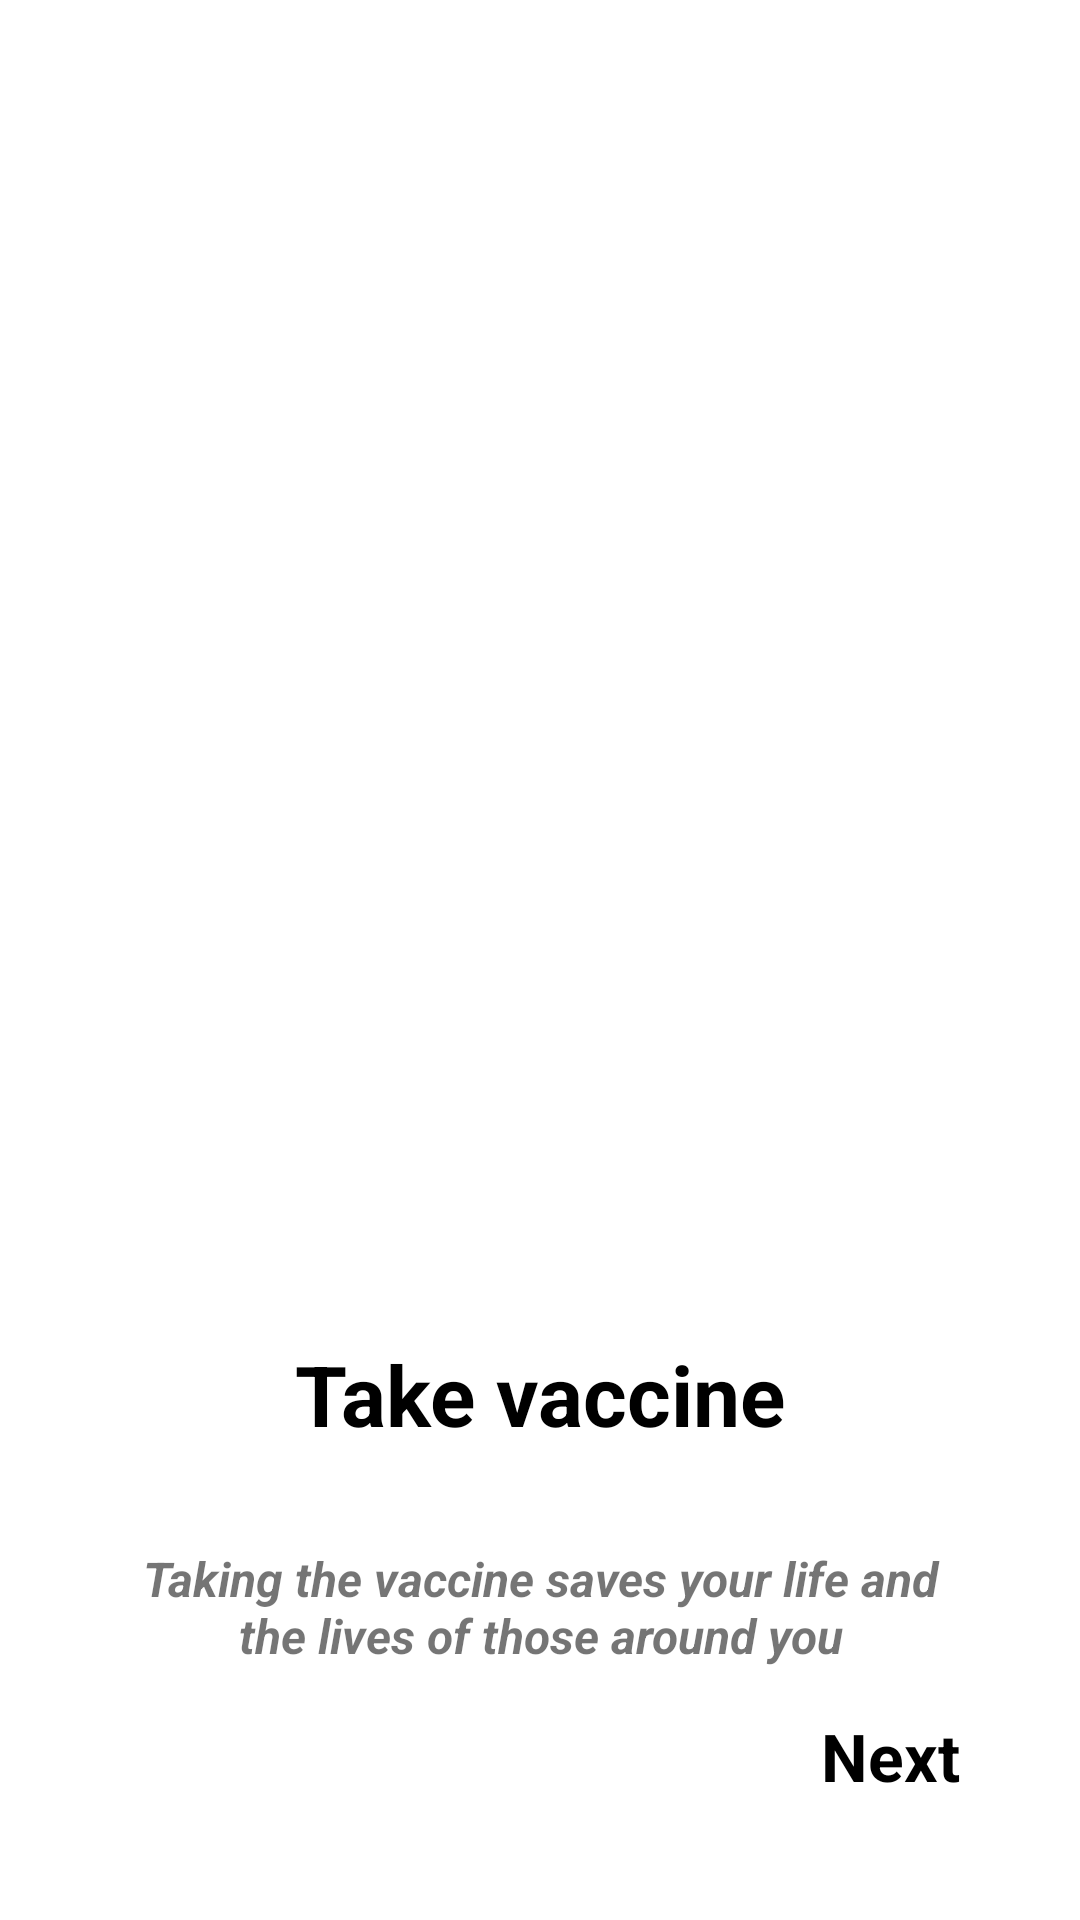

The Android layout XML behind this screen, and the referenced resources:
<!-- AndroidManifest.xml: application theme Theme.KOVID19 -->
<!-- res/layout/fragment_forth.xml -->
<?xml version="1.0" encoding="utf-8"?>
<androidx.constraintlayout.widget.ConstraintLayout xmlns:android="http://schemas.android.com/apk/res/android"
    xmlns:tools="http://schemas.android.com/tools"
    android:layout_width="match_parent"
    android:layout_height="match_parent"
    xmlns:app="http://schemas.android.com/apk/res-auto"
    tools:context=".OnBoarding.Screen.ForthFragment">

    <ImageView
        android:id="@+id/imageView"
        android:layout_width="300dp"
        android:layout_height="300dp"
        android:layout_marginTop="96dp"
        android:src="@drawable/forth"
        app:layout_constraintEnd_toEndOf="parent"
        app:layout_constraintStart_toStartOf="parent"
        app:layout_constraintTop_toTopOf="parent" />

    <TextView
        android:id="@+id/title"
        android:layout_width="wrap_content"
        android:layout_height="wrap_content"
        android:layout_marginTop="50dp"
        android:text="Take vaccine"
        android:textColor="@color/black"
        android:textSize="28sp"
        android:textStyle="bold"
        app:layout_constraintEnd_toEndOf="parent"
        app:layout_constraintStart_toStartOf="parent"
        app:layout_constraintTop_toBottomOf="@+id/imageView" />

    <TextView
        android:id="@+id/description"
        android:layout_width="0dp"
        android:layout_height="wrap_content"
        android:layout_marginStart="40dp"
        android:layout_marginTop="32dp"
        android:layout_marginEnd="40dp"
        android:gravity="center"
        android:text="Taking the vaccine saves your life and the lives of those around you"
        android:textStyle="bold|italic"
        android:textSize="16sp"
        app:layout_constraintEnd_toEndOf="parent"
        app:layout_constraintHorizontal_bias="1.0"
        app:layout_constraintStart_toStartOf="parent"
        app:layout_constraintTop_toBottomOf="@+id/title" />

    <TextView
        android:id="@+id/next4"
        android:layout_width="wrap_content"
        android:layout_height="wrap_content"
        android:layout_marginEnd="40dp"
        android:layout_marginBottom="40dp"
        android:text="Next"
        android:textColor="@color/black"
        android:textSize="22sp"
        android:textStyle="bold"
        app:layout_constraintBottom_toBottomOf="parent"
        app:layout_constraintEnd_toEndOf="parent" />

</androidx.constraintlayout.widget.ConstraintLayout>
<!-- resources referenced by this layout -->
<resources>
  <color name="black">#FF000000</color>
  <style name="Theme.KOVID19" parent="Theme.MaterialComponents.DayNight.NoActionBar">
          
          <item name="colorPrimary">@color/purple_500</item>
          <item name="colorPrimaryVariant">#665DED</item>
          <item name="colorOnPrimary">@color/white</item>
          
          <item name="colorSecondary">@color/teal_200</item>
          <item name="colorSecondaryVariant">@color/teal_700</item>
          <item name="colorOnSecondary">@color/black</item>
          
          <item name="android:statusBarColor" tools:targetApi="l">?attr/colorPrimaryVariant</item>
          
      </style>
  <color name="purple_500">#50658e</color>
  <color name="white">#FFFFFFFF</color>
  <color name="teal_200">#FF03DAC5</color>
  <color name="teal_700">#FF018786</color>
</resources>
